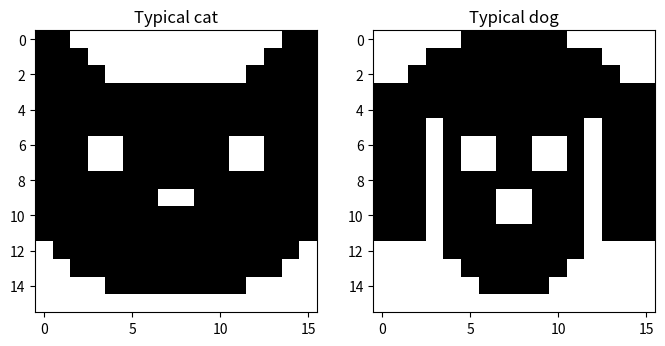
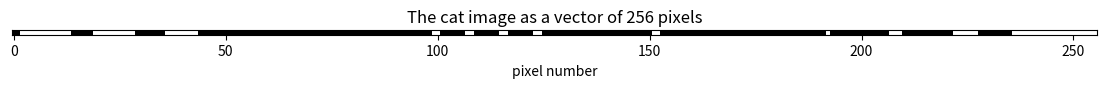
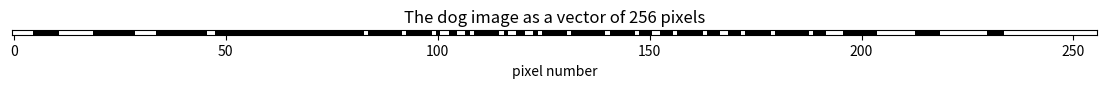
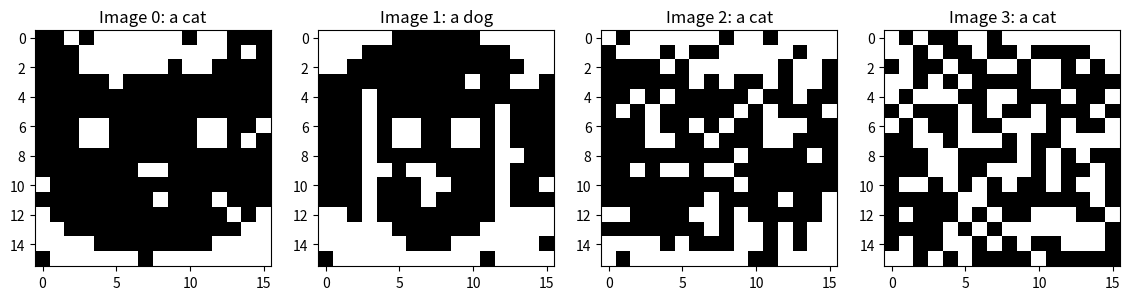
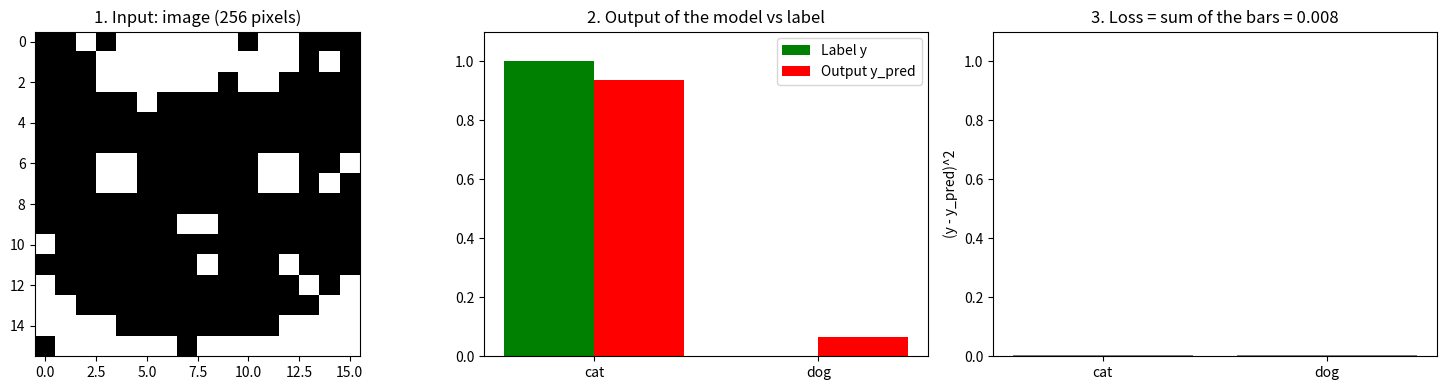
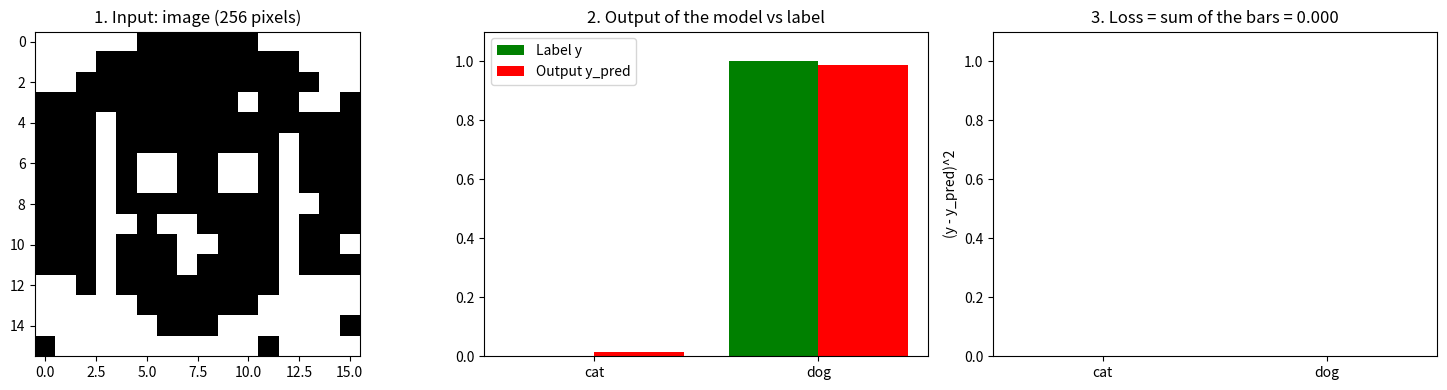
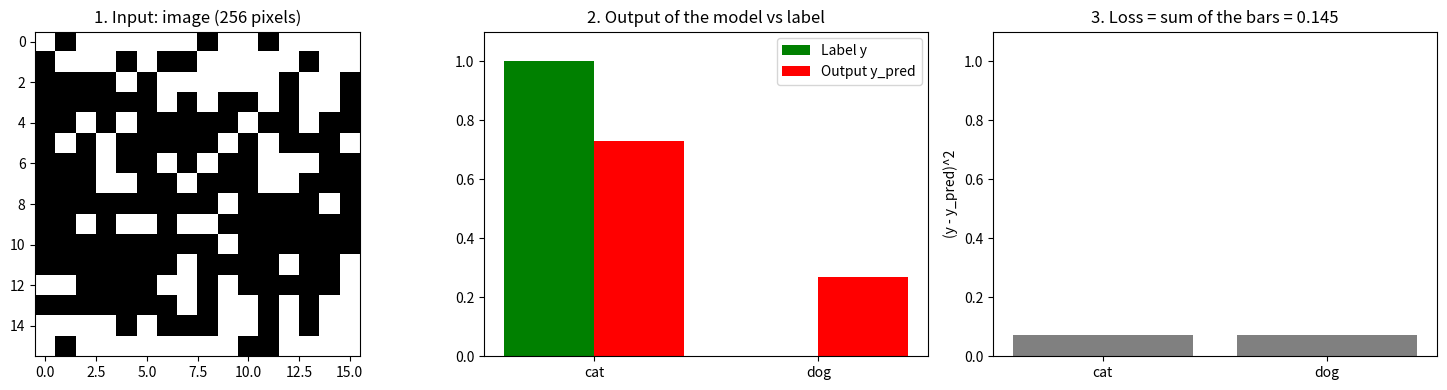
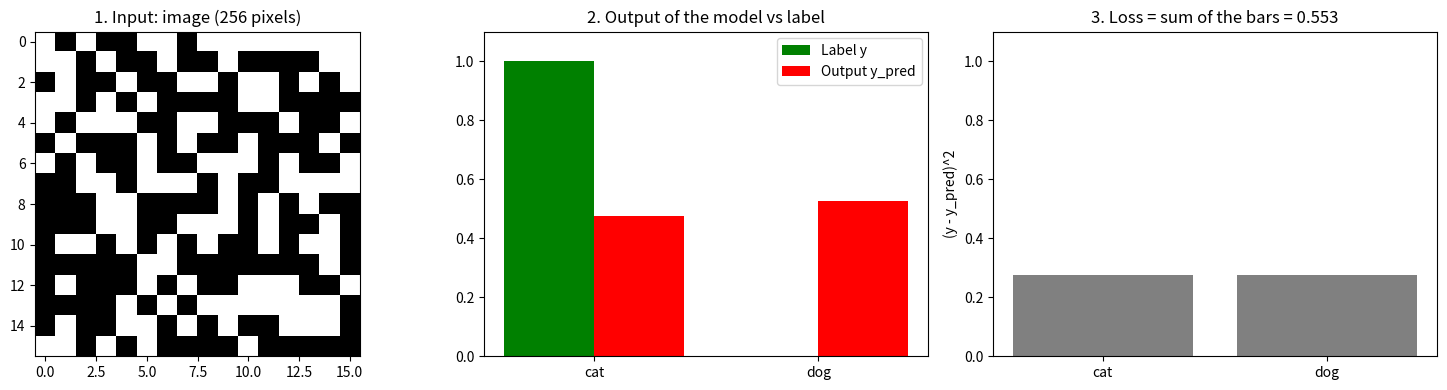

These charts were generated, in order, by the following Python code:
# Import libraries
import numpy as np
import matplotlib.pyplot as plt

# Check installation
print("All libraries imported successfully")
print(np.__version__)

# A typical cat and a typical dog, drawn by hand on a grid of 16 x 16 pixels
# '#' is a black pixel, '.' is a white pixel

cat_drawing = [
    "##............##",   # pointy ears
    "###..........###",
    "####........####",
    "################",
    "################",
    "################",
    "###..######..###",   # eyes
    "###..######..###",
    "################",
    "#######..#######",   # nose
    "################",
    "################",
    ".##############.",
    "..############..",
    "....########....",
    "................",
]

dog_drawing = [
    ".....######.....",
    "...##########...",
    "..############..",
    "################",
    "################",
    "###.########.###",   # floppy ears on both sides
    "###.#..##..#.###",   # eyes
    "###.#..##..#.###",
    "###.########.###",
    "###.###..###.###",   # nose
    "###.###..###.###",
    "###.########.###",
    "....########....",
    ".....######.....",
    "......####......",
    "................",
]

# Turn each drawing into numbers: 1 = black, 0 = white
def to_numbers(drawing):
    return np.array([[1 if pixel == '#' else 0 for pixel in row] for row in drawing])

cat = to_numbers(cat_drawing)
dog = to_numbers(dog_drawing)
print("Cat image shape:", cat.shape)
print("Format: ", type(cat))

# Plot the two images
fig, axes = plt.subplots(1, 2, figsize = (8, 4))
axes[0].imshow(cat, cmap = 'gray_r')
axes[0].set_title('Typical cat')
axes[1].imshow(dog, cmap = 'gray_r')
axes[1].set_title('Typical dog')
plt.show()

# Visualize input: the image written as one long vector of 256 numbers
cat_vector = cat.flatten()
dog_vector = dog.flatten()

print("Cat raw image:\n", cat)
print("Shape:", cat.shape)
print("\nCat as a vector:", cat_vector)
print("Shape:", cat_vector.shape)
plt.figure(figsize = (14, 1.5))
plt.imshow(cat_vector.reshape(1, -1), cmap = 'gray_r')
plt.yticks([])
plt.xlabel('pixel number')
plt.title('The cat image as a vector of 256 pixels')
plt.show()

print("Dog raw image:\n", dog)
print("Shape:", dog.shape)
print("\nDog as a vector:", dog_vector)
print("Shape:", dog_vector.shape)
plt.figure(figsize = (14, 1.5))
plt.imshow(dog_vector.reshape(1, -1), cmap = 'gray_r')
plt.yticks([])
plt.xlabel('pixel number')
plt.title('The dog image as a vector of 256 pixels')
plt.show()

# Labels as one-hot vectors: (cat, dog)
classes = ['cat', 'dog']
label_cat = np.array([1, 0])
label_dog = np.array([0, 1])
print("Label for a cat:", label_cat)
print("Label for a dog:", label_dog)

# New images to classify: copies of the typical images with some pixels flipped at random (noise)
def add_noise(vector, n_pixels):
    noisy = vector.copy()
    flip = np.random.choice(len(vector), size = n_pixels, replace = False)
    noisy[flip] = 1 - noisy[flip]
    return noisy

np.random.seed(2)
images = [add_noise(cat_vector, 15), add_noise(dog_vector, 15), add_noise(cat_vector, 60), add_noise(cat_vector, 120)]
labels = [label_cat, label_dog, label_cat, label_cat]

fig, axes = plt.subplots(1, 4, figsize = (14, 4))
for i in range(4):
    axes[i].imshow(images[i].reshape(16, 16), cmap = 'gray_r')
    axes[i].set_title(f'Image {i}: a {classes[np.argmax(labels[i])]}')
plt.show()

# Model: 
# Look only at the pixels where a typical cat and a typical dog are different
# Count how many of them agree with the cat and how many with the dog
different = cat_vector != dog_vector # print(different)

def model(image):
    agree_cat = np.sum(image[different] == cat_vector[different])
    agree_dog = np.sum(image[different] == dog_vector[different])
    return np.array([agree_cat, agree_dog]) / (agree_cat + agree_dog)

# print(cat_vector)
# print(dog_vector)
# print(add_noise(cat_vector, 15))
# print(add_noise(dog_vector, 15))
print("Pixels where cat and dog differ:", np.sum(different))
print("Output for the clear cat:", model(cat_vector))
print("Output for the clear dog:", model(dog_vector))
print("Output for the noisy cat:", model(add_noise(cat_vector, 50)))
print("Output for the noisy dog:", model(add_noise(dog_vector, 50)))

# Loss: sum of squared differences between the label y and the prediction y_pred
def loss(y, y_pred):
    return np.sum((y - y_pred)**2)

# Follow one image through the algorithm: input -> model -> output -> loss with the label
def show_pipeline(image, label):
    output = model(image)

    print(" class | label y | output y_pred | (y - y_pred)^2")
    print("-" * 48)
    for k in range(2):
        print(f"  {classes[k]}  |    {label[k]}    |     {output[k]:.2f}     |     {(label[k] - output[k])**2:.3f}")
    print("-" * 48)
    print(f"Loss (sum of the last column): {loss(label, output):.3f}")

    fig, axes = plt.subplots(1, 3, figsize = (15, 4))

    axes[0].imshow(image.reshape(16, 16), cmap = 'gray_r')
    axes[0].set_title('1. Input: image (256 pixels)')

    position = np.arange(2)
    axes[1].bar(position - 0.2, label, width = 0.4, color = 'green', label = 'Label y')
    axes[1].bar(position + 0.2, output, width = 0.4, color = 'red', label = 'Output y_pred')
    axes[1].set_xticks(position)
    axes[1].set_xticklabels(classes)
    axes[1].set_ylim(0, 1.1)
    axes[1].set_title('2. Output of the model vs label')
    axes[1].legend()

    axes[2].bar(classes, (label - output)**2, color = 'gray')
    axes[2].set_ylim(0, 1.1)
    axes[2].set_ylabel('(y - y_pred)^2')
    axes[2].set_title(f'3. Loss = sum of the bars = {loss(label, output):.3f}')

    plt.tight_layout()
    plt.show()

# Image 0: a cat with a little noise
show_pipeline(images[0], labels[0])

# Image 1: a dog with a little noise
show_pipeline(images[1], labels[1])

# Image 2: a cat with more noise, the model is less sure
show_pipeline(images[2], labels[2])

# Image 3: a cat with a lot of noise, the model gets it wrong and the loss is large
show_pipeline(images[3], labels[3])

# Summary: for each image, compare what the model says with the correct answer

print(" image | true class | output (cat, dog) | predicted | loss")
print("-" * 58)

for i in range(4):                               # go through the 4 images, one by one
    output = model(images[i])                    # the model gives two numbers: how likely "cat" and how "dog" it looks

    true_class = classes[np.argmax(labels[i])]   # the correct answer (argmax = position of the largest number)
    predicted = classes[np.argmax(output)]       # the model's answer: whichever of the two numbers is larger

    error = loss(labels[i], output)              # how wrong the model is: 0 = perfect, bigger = worse

    print(f"   {i}   |    {true_class}     |   ({output[0]:.2f}, {output[1]:.2f})    |    {predicted}    | {error:.3f}")

# Check that the loss function gives the same result as the calculation done by hand
# Example: the image is a cat, and the model says "80% cat, 20% dog"

y = np.array([1, 0])            # correct answer: cat = 1, dog = 0
y_pred = np.array([0.8, 0.2])   # model's answer: 0.8 cat, 0.2 dog

# By hand: for each class, subtract, square, then add everything up
by_hand = (1 - 0.8)**2 + (0 - 0.2)**2   # = 0.04 + 0.04 = 0.08

print(f"By hand: {by_hand:.2f}")
print(f"numpy:   {loss(y, y_pred):.2f}")

# Compare the two results (isclose tolerates tiny rounding differences)
print("Same result?", np.isclose(by_hand, loss(y, y_pred)))
